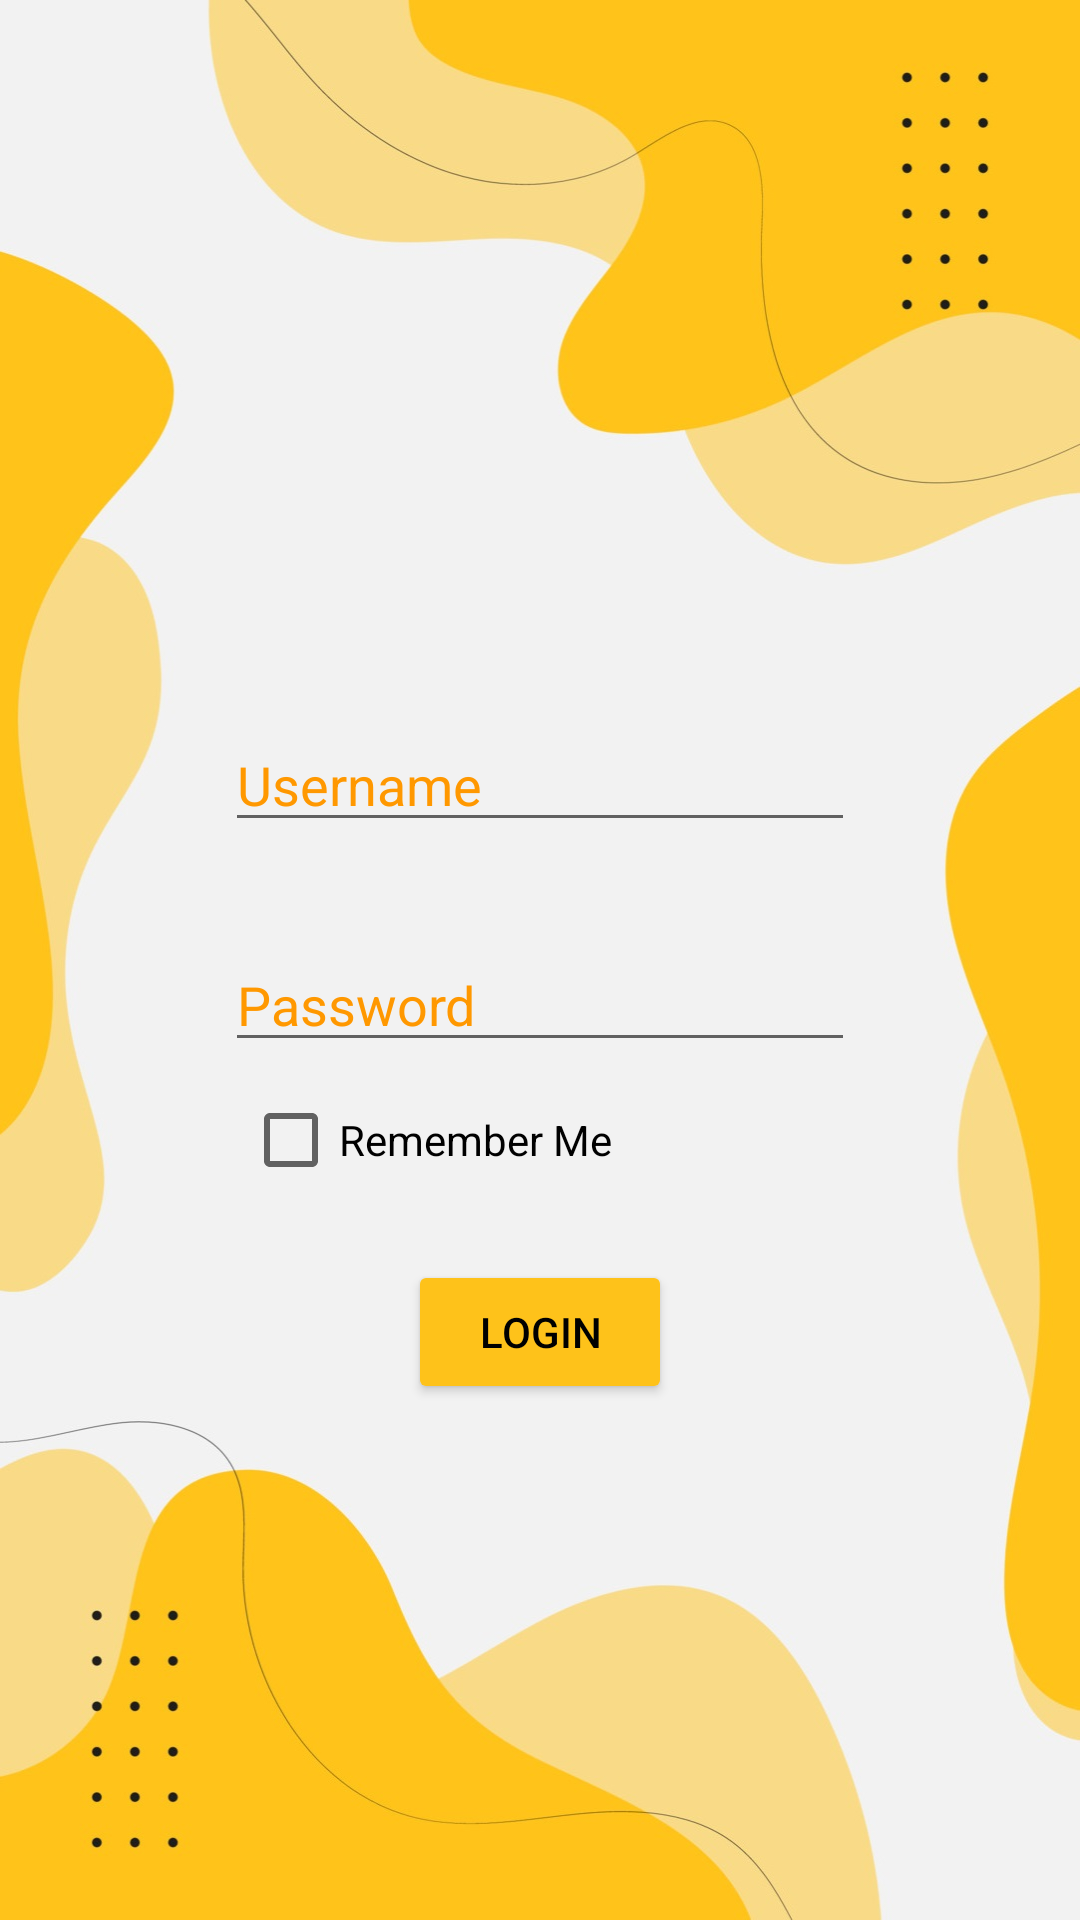

Android layout source for this screen:
<!-- AndroidManifest.xml: application theme Theme.RDR_Restaurant -->
<!-- res/layout/content_login_page.xml -->
<?xml version="1.0" encoding="utf-8"?>
<androidx.constraintlayout.widget.ConstraintLayout xmlns:android="http://schemas.android.com/apk/res/android"
    xmlns:app="http://schemas.android.com/apk/res-auto"
    xmlns:tools="http://schemas.android.com/tools"
    android:layout_width="match_parent"
    android:layout_height="match_parent"
    android:background="@drawable/background"
    app:layout_behavior="@string/appbar_scrolling_view_behavior">

    <ImageView
        android:id="@+id/imageView8"
        android:layout_width="161dp"
        android:layout_height="0dp"
        android:layout_marginStart="4dp"
        android:layout_marginTop="203dp"
        android:layout_marginBottom="46dp"
        app:layout_constraintBottom_toTopOf="@+id/usernameTv"
        app:layout_constraintStart_toStartOf="@+id/usernameTv"
        app:layout_constraintTop_toTopOf="parent"
        app:srcCompat="@drawable/pizza" />

    <Button
        android:id="@+id/loginButton"
        android:layout_width="wrap_content"
        android:layout_height="wrap_content"
        android:layout_marginBottom="172dp"
        android:backgroundTint="#FEC21A"
        android:text="Login"
        android:textColor="#000000"
        app:layout_constraintBottom_toBottomOf="parent"
        app:layout_constraintEnd_toEndOf="parent"
        app:layout_constraintStart_toStartOf="parent"
        app:layout_constraintTop_toBottomOf="@+id/passwordTv" />

    <EditText
        android:id="@+id/usernameTv"
        android:layout_width="wrap_content"
        android:layout_height="wrap_content"
        android:layout_marginBottom="32dp"
        android:ems="10"
        android:hint="Username"
        android:inputType="textPersonName"
        android:textColor="#020202"
        android:textColorHint="#FF9800"
        app:layout_constraintBottom_toTopOf="@+id/passwordTv"
        app:layout_constraintEnd_toEndOf="parent"
        app:layout_constraintStart_toStartOf="parent"
        app:layout_constraintTop_toBottomOf="@+id/imageView8" />

    <EditText
        android:id="@+id/passwordTv"
        android:layout_width="wrap_content"
        android:layout_height="wrap_content"
        android:layout_marginBottom="66dp"
        android:ems="10"
        android:hint="Password"
        android:inputType="textPassword"
        android:textColor="#020202"
        android:textColorHint="#FF9800"
        app:layout_constraintBottom_toTopOf="@+id/loginButton"
        app:layout_constraintStart_toStartOf="@+id/usernameTv"
        app:layout_constraintTop_toBottomOf="@+id/usernameTv" />

    <CheckBox
        android:id="@+id/rememberMe"
        android:layout_width="wrap_content"
        android:layout_height="wrap_content"
        android:layout_marginStart="6dp"
        android:layout_marginTop="2dp"
        android:text="Remember Me"
        app:layout_constraintStart_toStartOf="@+id/passwordTv"
        app:layout_constraintTop_toBottomOf="@+id/passwordTv" />
</androidx.constraintlayout.widget.ConstraintLayout>
<!-- resources referenced by this layout -->
<resources>
  <!-- drawable background: jpg bitmap (drawable-v24, 135213 bytes) -->
  <style name="Theme.RDR_Restaurant" parent="Theme.MaterialComponents.DayNight.DarkActionBar">
          
          <item name="colorPrimary">@color/purple_500</item>
          <item name="colorPrimaryVariant">@color/purple_700</item>
          <item name="colorOnPrimary">@color/white</item>
          
          <item name="colorSecondary">@color/teal_200</item>
          <item name="colorSecondaryVariant">@color/teal_700</item>
          <item name="colorOnSecondary">@color/black</item>
          
          <item name="android:statusBarColor">?attr/colorPrimaryVariant</item>
          
      </style>
  <!-- not gathered from this repository: default colours our renderer supplied (Android Studio template values) -->
  <color name="purple_500">#FF6200EE</color>
  <color name="purple_700">#FF3700B3</color>
  <color name="teal_200">#FF03DAC5</color>
  <color name="teal_700">#FF018786</color>
  <color name="black">#FF000000</color>
  <color name="white">#FFFFFFFF</color>
</resources>
